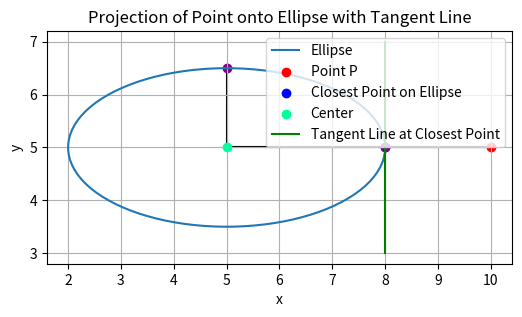

Recreate this plot in Python.
import numpy as np
import matplotlib.pyplot as plt

p = np.array([10, 5])
c = np.array([5, 5])
u = np.array([3, 0])
v = np.array([0, 1.5])

# Defining our objective function f(t)
def f(t):
    vec = c - p + u * np.cos(t) + v * np.sin(t)
    return np.linalg.norm(vec)

# Compute the derivative f'(t) using a central difference approximation.
def f_prime(t, h=1e-5):
    return (f(t + h) - f(t - h)) / (2 * h)

t = 0.1
max_iterations = 1000
tolerance = 1e-6
alpha = 1e-4
beta = 0.8

#Gradient Descent with backtracking line search
for i in range(max_iterations):
    delta_t = -f_prime(t)
    s = 1
    while f(t + s*delta_t) > f(t) - alpha*s*delta_t**2:
        s = beta*s
    t = t + s*delta_t
    if abs(delta_t) <= tolerance:
        print(f'Algorithm ended after {i} iterations.')
        print(f't = {t}, f(t) = {f(t)}')
        break

# Visualization
def ellipse_f(c, u, v, t):
    return c + u * np.cos(t) + v * np.sin(t)

def ellipse_tangent_direction(u, v, t):
    dx_dt = -u[0] * np.sin(t) + v[0] * np.cos(t)
    dy_dt = -u[1] * np.sin(t) + v[1] * np.cos(t)
    len = np.sqrt(dx_dt**2 + dy_dt**2)
    return np.array([dx_dt, dy_dt])/len

def visualize_projection(p, c, u, v):
    closest_point = ellipse_f(c, u, v, t)
    
    t_vals = np.linspace(0, 2 * np.pi, 100)
    ellipse = c[:, np.newaxis] + u[:, np.newaxis] * np.cos(t_vals) + v[:, np.newaxis] * np.sin(t_vals)
    # Converted c, u, v shapes from (2,) to (2,1) in order for matrix multiplication to take place with t which is (1,100) in this case. It'll show up as (100,) as all vectors do
    
    plt.figure(figsize=(6, 6))
    plt.plot(ellipse[0], ellipse[1], label='Ellipse')
    plt.plot([p[0], closest_point[0]], [p[1], closest_point[1]], 'k-', zorder=0) # Projection Line

    AxisPos1 = c + u
    AxisPos2 = c + v

    plt.plot([c[0], AxisPos1[0]], [c[1], AxisPos1[1]], 'k-', zorder=0)
    plt.plot([c[0], AxisPos2[0]], [c[1], AxisPos2[1]], 'k-', zorder=0)
    plt.scatter(*p, color='red', label='Point P')
    plt.scatter(*closest_point, color='blue', label='Closest Point on Ellipse')
    plt.scatter(*c, color=(0, 255/255, 156/255), label='Center')
    plt.scatter(*AxisPos1, color='purple')
    plt.scatter(*AxisPos2, color='purple')
    
    tangent_dir = ellipse_tangent_direction(u, v, t)
    scale = 2  # Scale factor for better visibility
    tangent_start = closest_point - scale * tangent_dir
    tangent_end = closest_point + scale * tangent_dir
    plt.plot([tangent_start[0], tangent_end[0]], [tangent_start[1], tangent_end[1]], 'g-', label='Tangent Line at Closest Point')
    
    plt.xlabel('x')
    plt.ylabel('y')
    plt.legend()
    plt.gca().set_aspect('equal', adjustable='box')
    plt.title('Projection of Point onto Ellipse with Tangent Line')
    plt.grid(True)
    plt.show()

visualize_projection(p, c, u, v)
